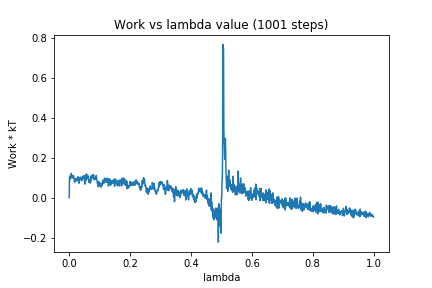

Data behind this chart, as committed beside it:
0, 0.0
1, 0.1036
2, 0.1074
3, 0.09291
4, 0.1021
5, 0.09705
6, 0.1007
7, 0.1217
8, 0.1011
9, 0.1095
10, 0.1031
11, 0.1018
12, 0.1106
13, 0.09681
14, 0.1096
15, 0.09931
16, 0.09539
17, 0.0803
18, 0.07743
19, 0.07881
20, 0.09182
21, 0.0963
22, 0.09417
23, 0.08638
24, 0.09351
25, 0.08383
26, 0.09243
27, 0.0919
28, 0.1025
29, 0.1048
30, 0.1021
31, 0.09514
32, 0.07211
33, 0.08796
34, 0.09499
35, 0.097
36, 0.09643
37, 0.1021
38, 0.08902
39, 0.09158
40, 0.1014
41, 0.08463
42, 0.09525
43, 0.09383
44, 0.1054
45, 0.09545
46, 0.1012
47, 0.109
48, 0.1089
49, 0.1092
50, 0.0838
51, 0.06755
52, 0.07489
53, 0.07328
54, 0.1145
55, 0.08741
56, 0.1077
57, 0.1185
58, 0.1022
59, 0.09372
60, 0.1038
... 940 more rows
